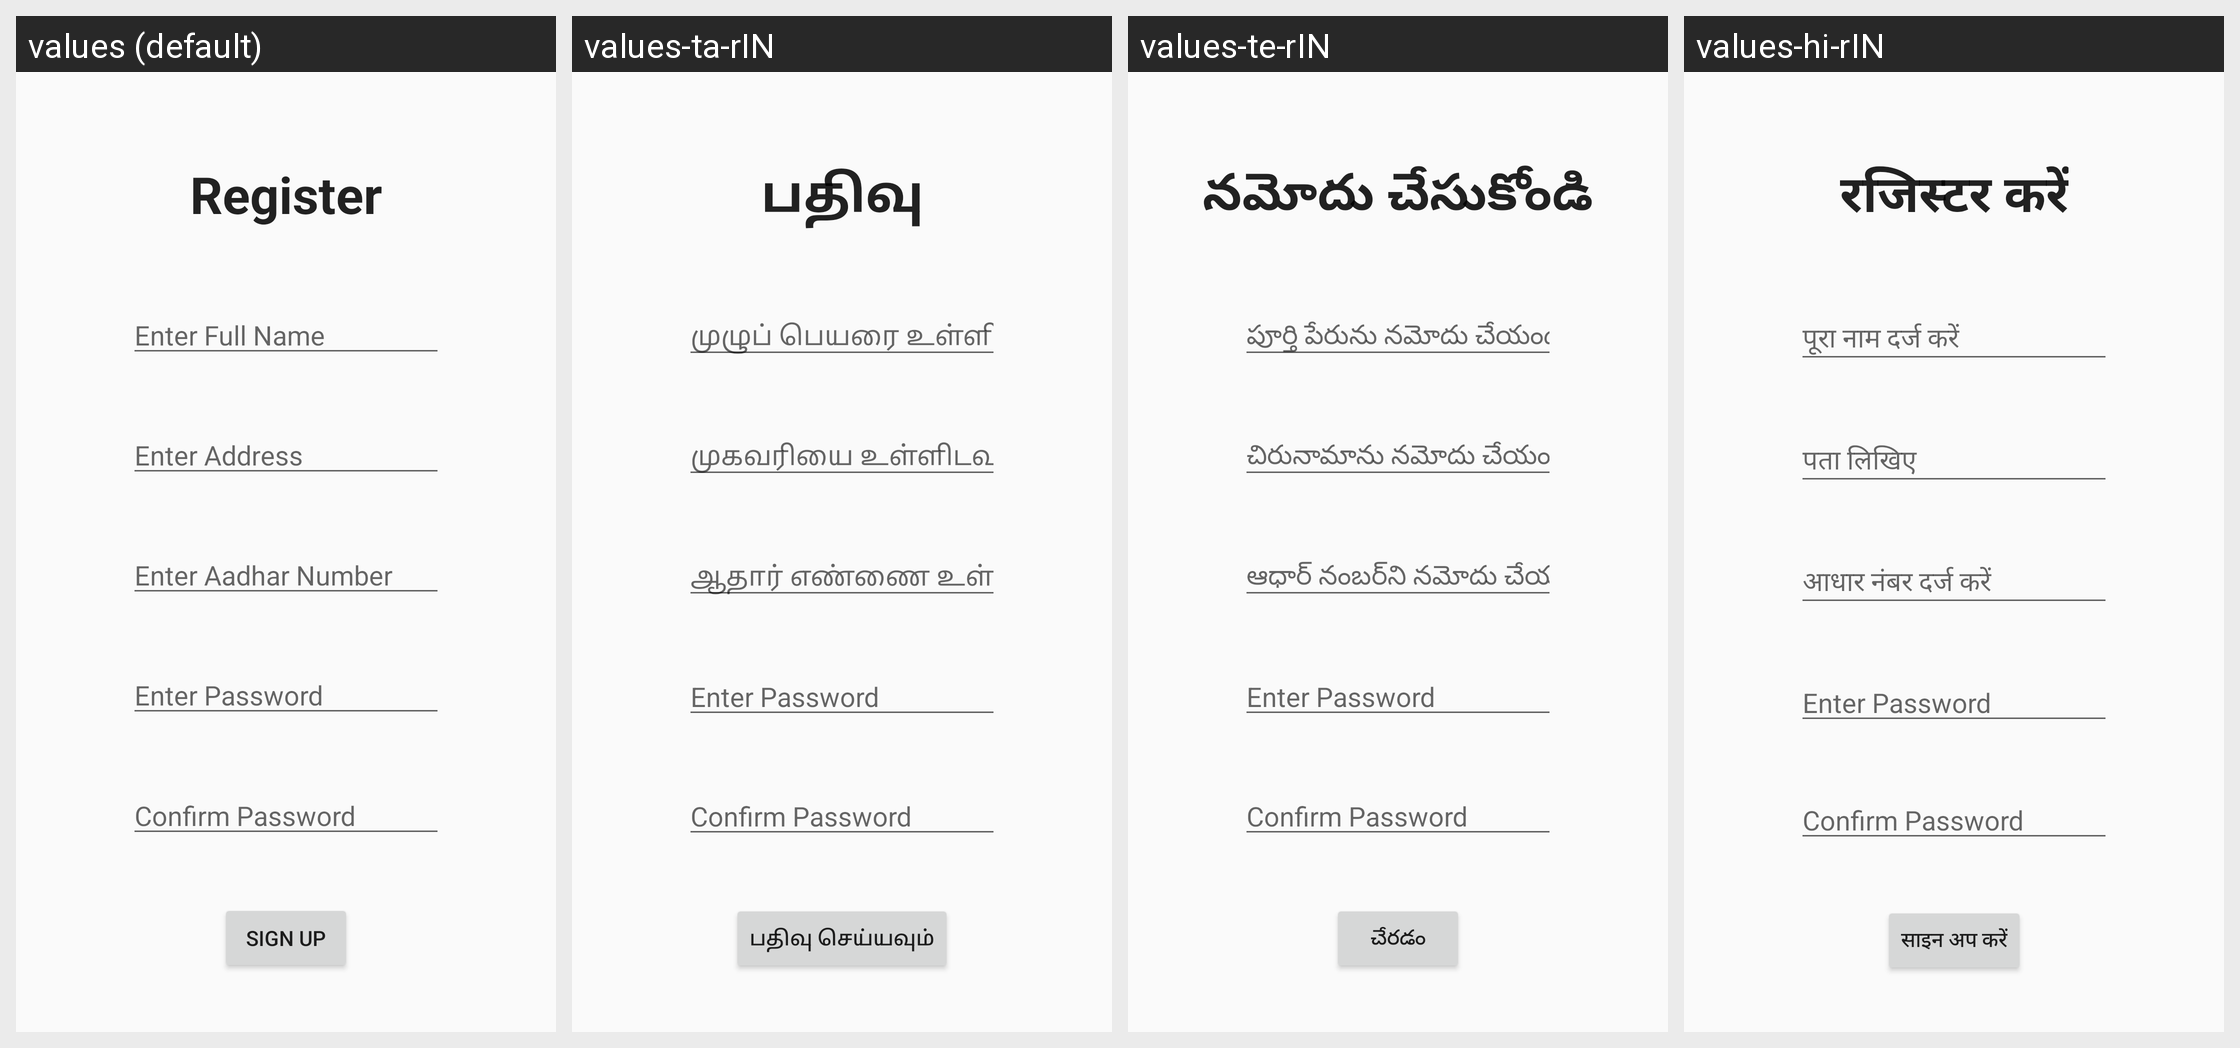

The Android screen above is rendered under several locales of the same app. Produce the string resources it draws, with the default and per-locale values.
Android screen res/layout/activity_main.xml rendered under 4 locales, left to right: values (default), values-ta-rIN, values-te-rIN, values-hi-rIN. Device: Nexus 5 (rendered at 1080×1920; each locale shown at half size, 540×960, under a caption strip naming it); theme Theme.Kaaryakhoj.
Other locales in the repository, not shown: values-gu-rIN, values-mr-rIN.
Strings drawn on this screen, with the default value and each locale's value (text and hints the layout hard-codes, and strings that could not be matched under every locale, appear in the picture but are not listed):

registrationpage_register
  values: Register
  values-ta-rIN: பதிவு
  values-te-rIN: నమోదు చేసుకోండి
  values-hi-rIN: रजिस्टर करें

registrationpage_enter_full_name
  values: Enter Full Name
  values-ta-rIN: முழுப் பெயரை உள்ளிடவும்
  values-te-rIN: పూర్తి పేరును నమోదు చేయండి
  values-hi-rIN: पूरा नाम दर्ज करें

registrationpage_enter_address
  values: Enter Address
  values-ta-rIN: முகவரியை உள்ளிடவும்
  values-te-rIN: చిరునామాను నమోదు చేయండి
  values-hi-rIN: पता लिखिए

registrationpage_enter_aadhar_number
  values: Enter Aadhar Number
  values-ta-rIN: ஆதார் எண்ணை உள்ளிடவும்
  values-te-rIN: ఆధార్ నంబర్‌ని నమోదు చేయండి
  values-hi-rIN: आधार नंबर दर्ज करें

registrationpage_sign_up
  values: Sign Up
  values-ta-rIN: பதிவு செய்யவும்
  values-te-rIN: చేరడం
  values-hi-rIN: साइन अप करें
